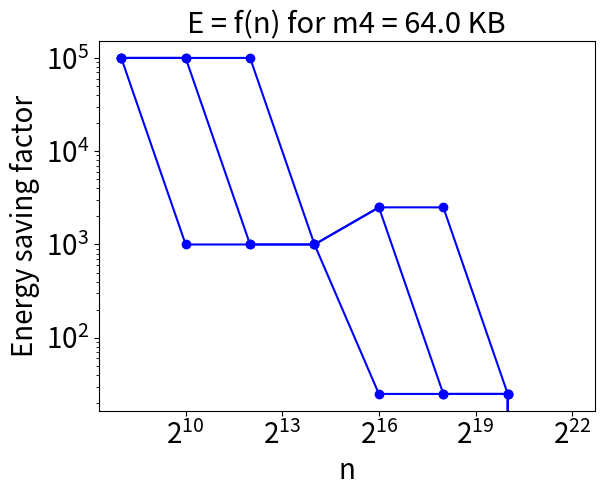

The script that saved this image:
import math
import matplotlib.pyplot as plt


def plot_graph(plot_n, energy, m):
    '''
    m: int
    '''
    plt.plot(plot_n, energy, marker='o', color='b')
    plt.xticks(plot_n)
    plt.yticks(energy)
    #print(energy)

    plt.xscale("log", base=2)
    plt.yscale("log")
    plt.xlabel('n', fontsize=20)
    plt.ylabel('Energy saving factor',fontsize=20)
    plt.title(f'E = f(n) for m4 = {m/1000} KB', fontsize=21)
    plt.tick_params(axis="both", labelsize=20)

    plt.show()

def calc_energy(i, n, p, m, factors, J_s=0, J_w=1, a=4, addition_factor =0):
    block_memory = ((n * n) / p[i]) * a * 3
    # print(block_memory)
    # print("M: ", m[i])
    if(i < 0):
        return 0 # return 0 if the system can't calc the matrix
    if(i == 0):
        #print("In if I: ", i)
        return 2 * (J_s + J_w * factors[i] * a * ((n * n) / math.sqrt(p[i]))) + addition_factor
    else:
        #print("In else I: ", i)
        return 2 * (J_s + J_w * factors[i] * a * ((n * n) / math.sqrt(p[i]))) + calc_energy(i - 1, (n/p[i]), p, m, factors, addition_factor=addition_factor)   
    
def calc_baseline_energy_wrapper(matrix_sizes, p, factors, mem, num_levels, J_s=0, J_w=1, a=4, addition_factor=0):
    '''
    matrix_sizes: list
    plot_n: list
    p: list
    mem: list or list of list
    factors: list
    '''
    energy = []
    c = 0
    for size in matrix_sizes:
        n = 2 ** size
        e = calc_energy(num_levels[c], n, p, mem, factors)
        energy.append(e)
        c = c + 1
    return energy
    
# def calc_energy_wrapper(matrix_sizes, plot_n, p, factors, mem, J_s=0, J_w=1, a=4, addition_factor=0):
#     '''
#     matrix_sizes: list
#     plot_n: list
#     p: list
#     mem: list
#     factors: list
#     '''
#     for m in mem:
#         energy = []
#         c = 0
#         for size in matrix_sizes:
#             n = 2 ** size
#             addition_factor = 2 * n * 3 * 2500
#             e = calc_energy(num_levels[c], n, p, m, factors, addition_factor=addition_factor)
#             energy.append(e)
#             c = c + 1
        # plot_graph(plot_n, energy, m[0])

def baseline_params_energy_calc():
    matrix_sizes = [8, 10, 12, 14, 16, 18, 20, 22]
    #matrix_sizes = [8, 10, 12, 14, 16, 18, 20, 22]
    p = [256, 4096]
    factors = [25000, 250000]
    mem = [128000000, 32768000000]
    J_s = 0
    J_w = 1
    a = 4
    num_levels = [0 for _ in range(len(matrix_sizes))]
    i = 0
    for size in matrix_sizes:

        n = 2 ** size
        #print("N:", n)
        flag = False
        l = 0
        try:
            while(not flag):
                #print("L:", l)
                if(3 * a * n * n > mem[l] * p[l]):
                    l = l + 1
                    flag = False
                else:
                    num_levels[i] = l
                    flag = True
            #print("=============")
            i = i + 1
        except IndexError:
            num_levels[i] = -1
    # print("num_levels: ", num_levels)
    baseline_energy = calc_baseline_energy_wrapper(matrix_sizes, p, factors, mem, num_levels)
    assert len(baseline_energy) == len(matrix_sizes)
    return baseline_energy

def new_sys_params_energy_calc():
    #matrix_sizes = [8, 10, 12, 14, 16, 18, 20]
    matrix_sizes = [8, 10, 12, 14, 16, 18, 20, 22]
    p = [4096, 4096, 4096]
    # p = [64, 64, 64, 64]
    factors = [1, 100, 10000, 100000]   
    m1 = [2000]
    m2 = [16000]
    m3 = [64000]

    for i in range(1, 4):
        m1.append(m1[i - 1] * p[i - 1])
        m2.append(m2[i - 1] * p[i - 1])
        m3.append(m3[i - 1] * p[i - 1])
    mem = [m1, m2, m3]
    print(mem)
    J_s = 0
    J_w = 1
    a = 4
    num_levels = [0 for _ in range(len(matrix_sizes))]
    # i = 0
    new_sys_energy = []
    for m in mem:
        print("M:",m)
        i = 0
        for size in matrix_sizes:
            n = 2 ** size
            print("N:", n)
            flag = False
            l = 0
            try:
                while(not flag):
                    print("L:", l)
                    if(3 * a * n * n > m[l] * p[l]):
                        l = l + 1
                        flag = False
                    else:
                        num_levels[i] = l
                        flag = True
                print("=============")
                i = i + 1
            except IndexError:
                num_levels[i] = -1
                i = i + 1
                #continue
        print("num_levels: ", num_levels)
        energy = calc_baseline_energy_wrapper(matrix_sizes, p, factors, m, num_levels)
        assert len(energy) == len(matrix_sizes)
        new_sys_energy.append(energy)
    return new_sys_energy

baseline_energy = baseline_params_energy_calc() #list
new_sys_energy = new_sys_params_energy_calc() # list of list
energy_saving_factor = []
print(new_sys_energy)

for i in range(len(new_sys_energy)):
    temp = []
    for j in range(len(new_sys_energy[i])):
        try:
            temp.append(baseline_energy[j]/new_sys_energy[i][j])
        except ZeroDivisionError:
            temp.append(0)
    print(temp)
    energy_saving_factor.append(temp)

m_val = [2000, 16000, 64000]
matrix_sizes = [8, 10, 12, 14, 16, 18, 20, 22]
plot_n = []
for n in matrix_sizes:
    plot_n.append(2 ** n)
for y_axis in range(len(energy_saving_factor)):
    plot_graph(plot_n, energy_saving_factor[y_axis], m_val[y_axis])




